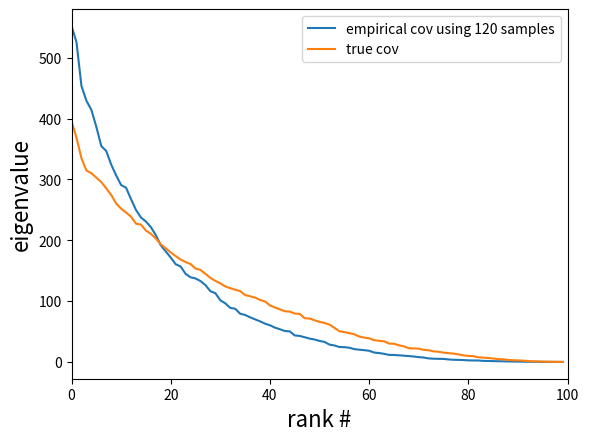

This chart was generated by the following Python code:
%matplotlib inline
import numpy as np
import matplotlib.pyplot as plt

# Assign the "true" mean and covariance of your toy dataset
mean = [5, 0]
cov = [[2, 1], [1, 2]]  # diagonal covariance
N_samples = 300
# Draw samples from your dataset
X = np.random.multivariate_normal(mean, cov, N_samples)

# TO DO: Scatter plot. Try different colors for different covariance matrices (use c=' ' parameter)


# TO DO: Histogram in both dimensions


def sample_generator(N_samples, D_features):
    '''returns N_samples from a p=D_features variate normal distribution
    Input: N_samples, D_features
    Output: data matrix X (size: NxD)
           true covariance matrix true_cov (size: ?x?)'''

    # Construct a positive semi-definite covariance matrix
    tmp = np.random.randn(D_features,D_features)
    true_cov = np.dot(tmp,tmp.transpose()) 

    mean = [0]*D_features
    # get samples from multivariate normal distribution
    X = np.random.multivariate_normal(mean, true_cov, N_samples)
    return X, true_cov


def estimate_covariance(X):
    '''estimate the covariance matrix
    Input: data matrix X (size: NxD) 
    Output: covariance matrix cov (size: ?x?)'''
    
    
    
    return cov

D_features = 100
N_samples = 200
X, true_cov = sample_generator(N_samples, D_features)

# estimate covariance using your implementation
cov = estimate_covariance(X)

# for comparison: estimate covariance using the numpy-function 


# plot the covariance matrix 

np.random.seed(1235)
D_features = 2
N_samples = 500
X, true_cov = sample_generator(N_samples, D_features)

D_features = 100
N_samples = [20,50,100,300,1000]

for index, N_samples in enumerate(N_samples):
    
    # generate data set with N_samples
    X, true_cov = sample_generator(N_samples, D_features)

    # estimate covariance from the data X 

    
    # calculate eigenvectors of estimated covariance 

    
    # plot the eigenvalue-spectrum for each sample configuration
    

    
# Calculate and plot eigenvalue spectrum of true covariance matrix
    



def mean_squared_error(y_pred, y_true):
    ''' returns the mean squared error 
    Input:estimated eigenvalue spectrum y_pred of size D 
          true eigenvalue spectrum y_true of size D
    Output: mean squared error ms_error'''
    
    y_true = np.sort(np.real(y_true))
    y_pred = np.sort(np.real(y_pred))
    ms_error = np.linalg.norm(y_pred-y_true)
    
    return ms_error

def regularized_covariance(X):
    # !!!!!!!!!!!!!!!!!!!!!!!!!!!!!!!!!!!!!!!!!!!!!!!!!!!!!!!!!!!!!!!! #
    # Implement here your improved estimation of the covariance matrix #
    # !!!!!!!!!!!!!!!!!!!!!!!!!!!!!!!!!!!!!!!!!!!!!!!!!!!!!!!!!!!!!!!! #
    improved_cov = np.cov(X.T)
    return improved_cov

# this seed ensures comparable results when repeating the calculation. Please keep this unchanged!!!
np.random.seed(1337)

# please keep this N_samples unchanged!
N_samples = 120
X, true_cov = sample_generator(N_samples, D_features)

# true eigenvalue spectrum (sorted)
true_w, true_v = np.linalg.eig(true_cov)
true_w = np.array(sorted(true_w, reverse=True))

# calculate eigenvectors of estimated covariance 
emp_cov = np.cov(X.T)
emp_w, emp_v = np.linalg.eig(emp_cov)
emp_w = np.array(sorted(np.real(emp_w), reverse=True))

# Your approach
improved_cov = regularized_covariance(X)
improved_w, emp_v = np.linalg.eig(improved_cov)
improved_w = np.array(sorted(np.real(improved_w), reverse=True))


plt.figure()
plt.plot(emp_w, label='empirical cov using %s samples' % N_samples)
plt.plot(true_w, label='true cov')
plt.xlabel('rank #', fontsize=16)
plt.ylabel('eigenvalue', fontsize=16)
plt.xlim(0,100)
plt.legend()
plt.show()

# report on the mean squared error between true covariance and your covariance estimation
# as a baseline, you need to improve upon the mean squared error between emp_w and true_w
error = mean_squared_error(emp_w,true_w)
print('The mean squared error vs no regularized is %.1f' %error)

error = mean_squared_error(improved_w,true_w)
print('The mean squared error vs regularized is %.1f' %error)

